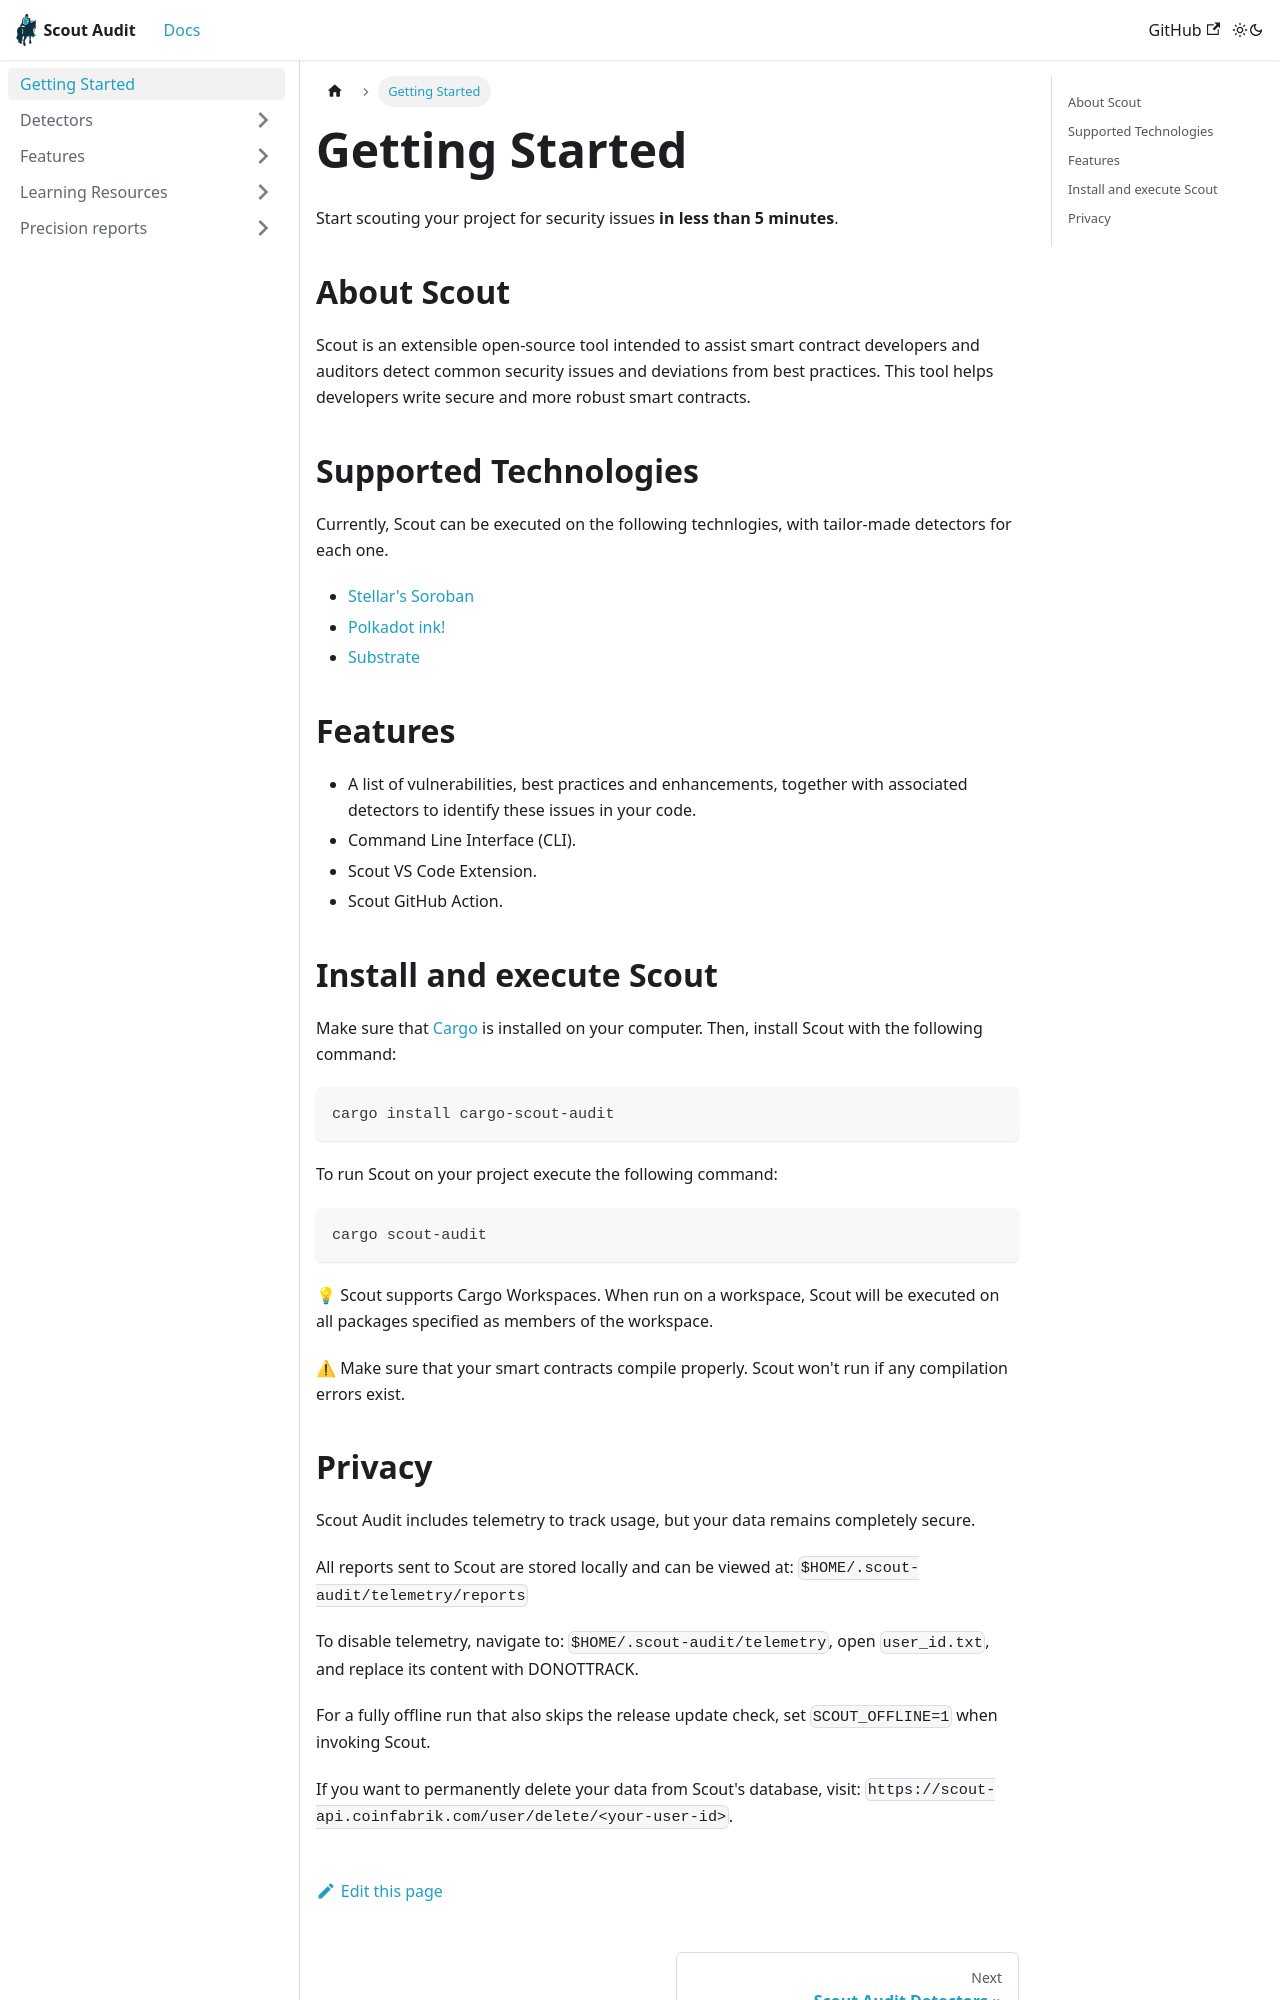

repository: CoinFabrik/scout-audit · page: docs/intro/index.html · generator: docusaurus

---
sidebar_position: 1
---

# Getting Started

Start scouting your project for security issues **in less than 5 minutes**.

## About Scout

Scout is an extensible open-source tool intended to assist smart contract developers and auditors detect common security issues and deviations from best practices. This tool helps developers write secure and more robust smart contracts.

## Supported Technologies

Currently, Scout can be executed on the following technlogies, with tailor-made detectors for each one.

- [Stellar's Soroban](https://stellar.org/soroban)
- [Polkadot ink!](https://use.ink/)
- [Substrate](https://substrate.io/)

## Features

- A list of vulnerabilities, best practices and enhancements, together with associated detectors to identify these issues in your code.
- Command Line Interface (CLI).
- Scout VS Code Extension.
- Scout GitHub Action.

## Install and execute Scout

Make sure that [Cargo](https://doc.rust-lang.org/cargo/getting-started/installation.html) is installed on your computer. Then, install Scout with the following command:

```bash
cargo install cargo-scout-audit
```

To run Scout on your project execute the following command:

```bash
cargo scout-audit
```

💡 Scout supports Cargo Workspaces. When run on a workspace, Scout will be executed on all packages specified as members of the workspace.

⚠ Make sure that your smart contracts compile properly. Scout won't run if any compilation errors exist.
